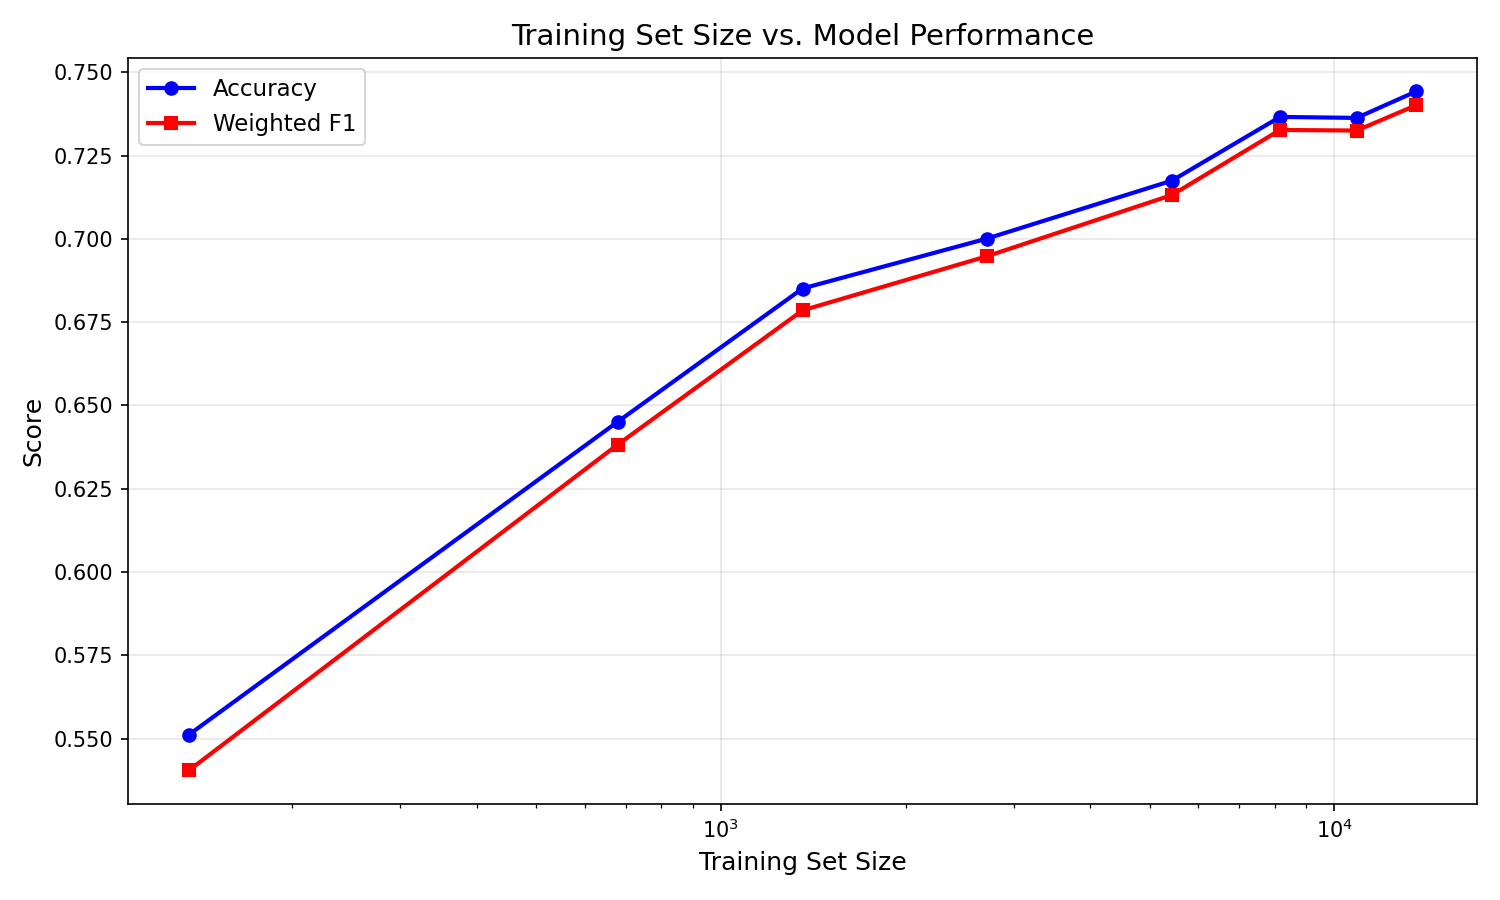

Data behind this chart, as committed beside it:
fraction, n_samples, accuracy, weighted_f1
0.01, 136, 0.5512, 0.5405
0.05, 679, 0.6451, 0.6382
0.1, 1359, 0.6851, 0.6785
0.2, 2718, 0.7001, 0.6948
0.4, 5435, 0.7175, 0.7132
0.6, 8153, 0.7366, 0.7327
0.8, 10870, 0.7363, 0.7325
1.0, 13588, 0.7443, 0.7401
